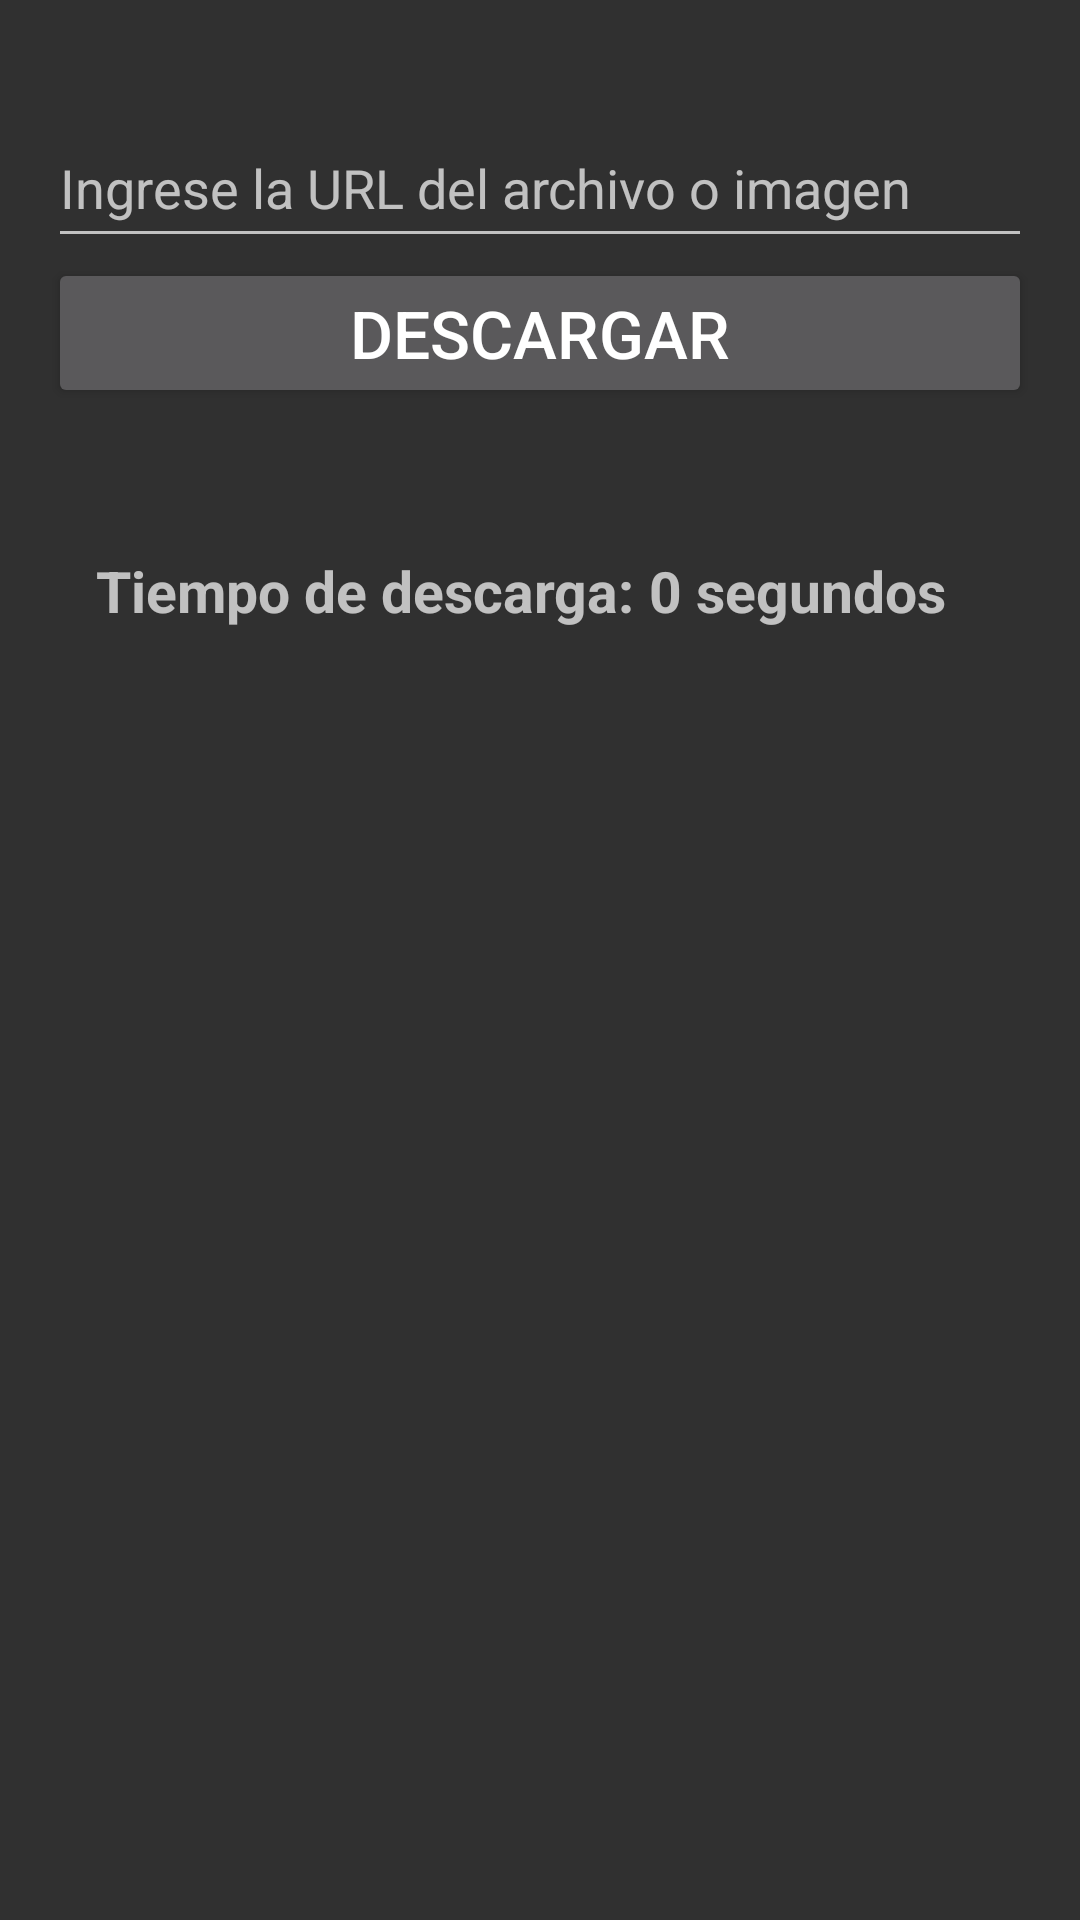

Reconstruct the res/layout file that produces this screen, plus the resources it refers to.
<!-- AndroidManifest.xml: application theme Theme.AppCompat -->
<!-- res/layout/activity_main.xml -->
<LinearLayout xmlns:android="http://schemas.android.com/apk/res/android"
    xmlns:tools="http://schemas.android.com/tools"
    android:layout_width="match_parent"
    android:layout_height="match_parent"
    android:orientation="vertical"
    android:padding="16dp"
    tools:context=".ejercicio1.MainActivity">

    <EditText
        android:layout_marginTop="20dp"
        android:id="@+id/urlEditText"
        android:layout_width="match_parent"
        android:layout_height="50dp"
        android:hint="Ingrese la URL del archivo o imagen" />

    <Button
        android:id="@+id/downloadButton"
        android:layout_width="match_parent"
        android:layout_height="50dp"
        android:text="Descargar"
        android:textSize="22dp"
        />
    <LinearLayout
        android:layout_width="match_parent"
        android:layout_height="wrap_content"
        android:orientation="horizontal"
        android:padding="16dp">
        <ImageView
            android:id="@+id/imageView"
            android:layout_width="wrap_content"
            android:layout_height="wrap_content"
            android:visibility="gone" />

        <TextView
            android:id="@+id/textView"
            android:layout_width="match_parent"
            android:layout_height="wrap_content"
            android:visibility="gone" />

    </LinearLayout>



    <LinearLayout
        android:layout_width="match_parent"
        android:layout_height="wrap_content"
        android:orientation="horizontal"
        android:padding="16dp">
        <TextView

            android:layout_width="wrap_content"
            android:layout_height="match_parent"
            android:text="Tiempo de descarga: "
            android:textSize="19dp"
            android:textStyle="bold"
            android:visibility="visible"
            />
        <TextView
            android:id="@+id/timeTextView"
            android:layout_width="wrap_content"
            android:layout_height="match_parent"
            android:text="0 segundos"
            android:textSize="19dp"
            android:textStyle="bold"/>


    </LinearLayout>

</LinearLayout>
<!-- resources referenced by this layout -->
<resources>

</resources>
